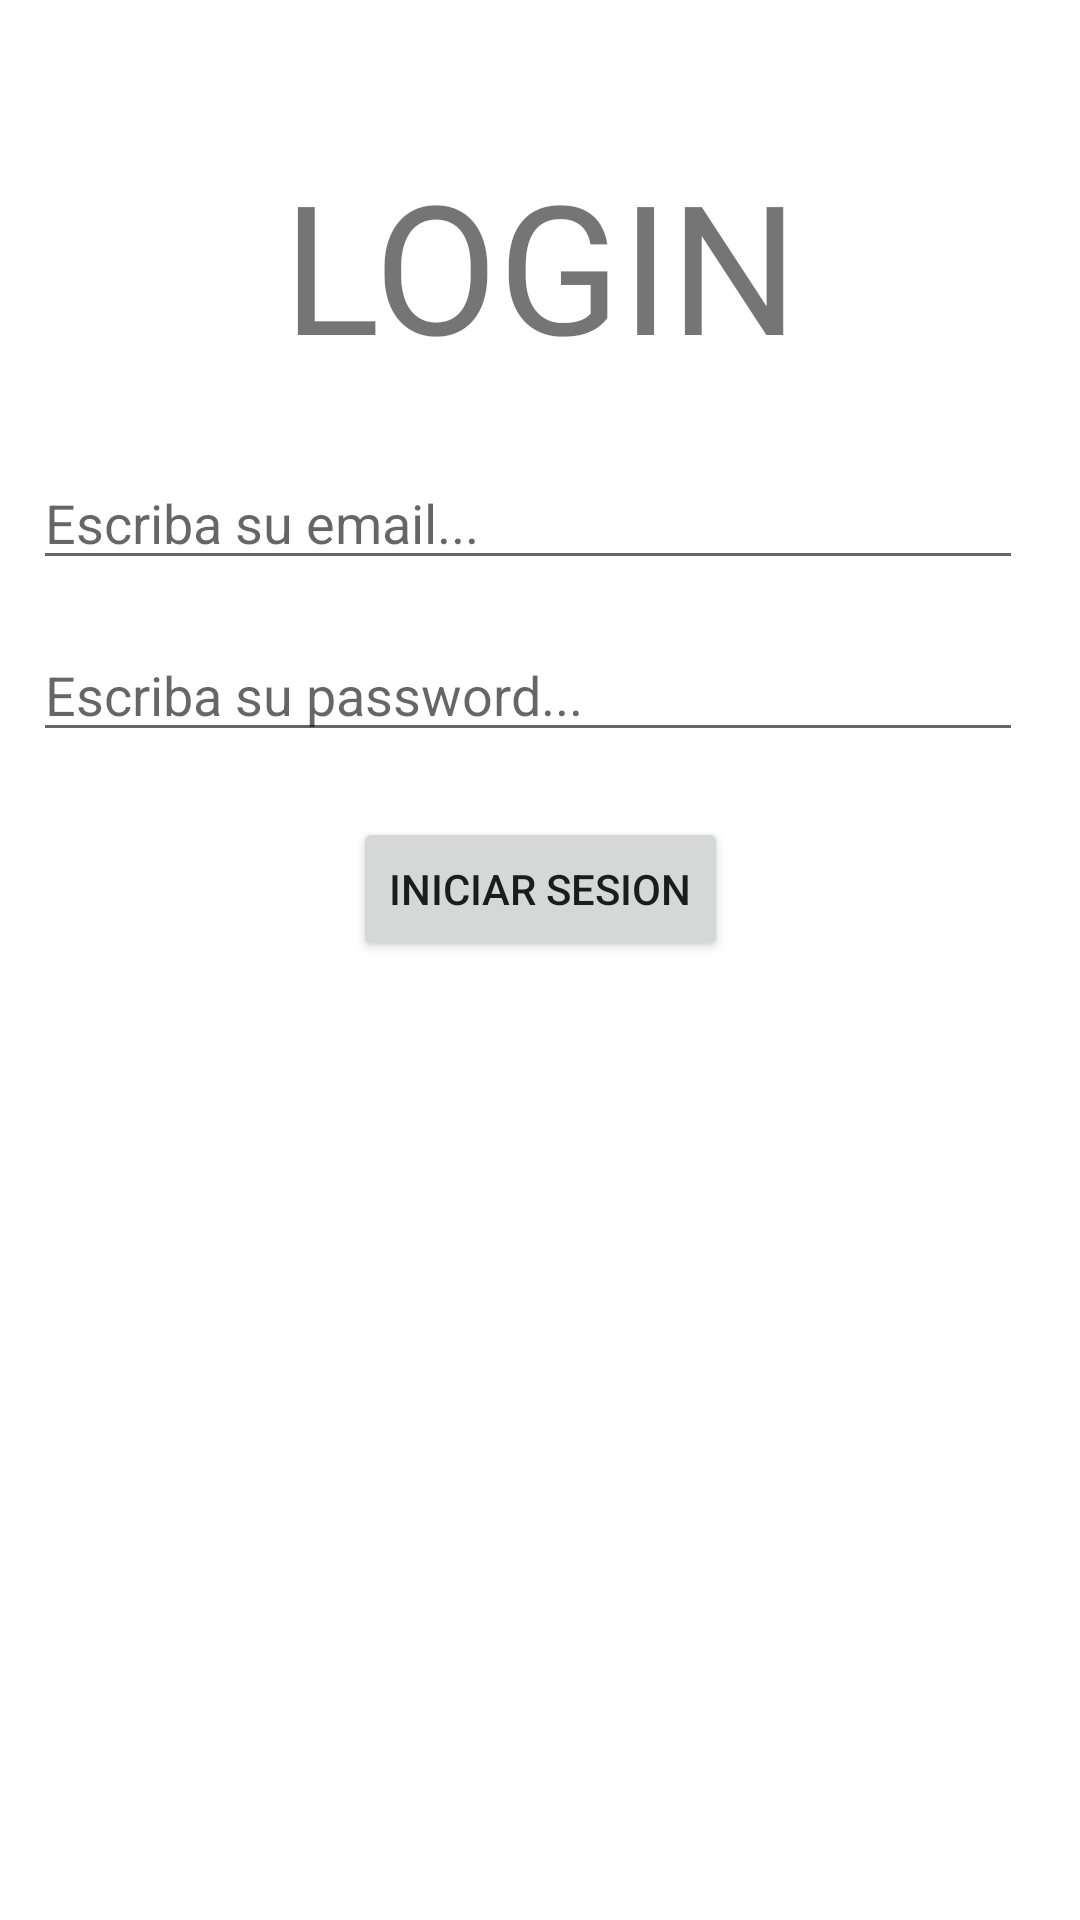

Layout XML and referenced resources for this Android screen:
<!-- AndroidManifest.xml: application theme Theme.NoticiaaPP -->
<!-- res/layout/activity_iniciar_sesion.xml -->
<?xml version="1.0" encoding="utf-8"?>
<androidx.constraintlayout.widget.ConstraintLayout xmlns:android="http://schemas.android.com/apk/res/android"
    xmlns:app="http://schemas.android.com/apk/res-auto"
    xmlns:tools="http://schemas.android.com/tools"
    android:layout_width="match_parent"
    android:layout_height="match_parent"
    tools:context=".IniciarSesion">
    <TextView
        android:id="@+id/textView2"
        android:layout_width="wrap_content"
        android:layout_height="wrap_content"
        android:layout_marginStart="8dp"
        android:layout_marginTop="48dp"
        android:layout_marginEnd="8dp"
        android:text="LOGIN"
        android:textSize="60sp"
        app:layout_constraintEnd_toEndOf="parent"
        app:layout_constraintHorizontal_bias="0.502"
        app:layout_constraintStart_toStartOf="parent"
        app:layout_constraintTop_toTopOf="parent" />

    <EditText
        android:id="@+id/username"
        android:layout_width="330dp"
        android:layout_height="wrap_content"
        android:layout_marginStart="8dp"
        android:layout_marginTop="24dp"
        android:layout_marginEnd="8dp"
        android:ems="10"
        android:hint="Escriba su email..."
        android:inputType="textPersonName"
        app:layout_constraintEnd_toEndOf="parent"
        app:layout_constraintHorizontal_bias="0.21"
        app:layout_constraintStart_toStartOf="parent"
        app:layout_constraintTop_toBottomOf="@+id/textView2" />

    <EditText
        android:id="@+id/password"
        android:layout_width="330dp"
        android:layout_height="wrap_content"
        android:layout_marginStart="8dp"
        android:layout_marginTop="16dp"
        android:layout_marginEnd="8dp"
        android:ems="10"
        android:hint="Escriba su password..."
        android:inputType="textPassword"
        app:layout_constraintEnd_toEndOf="parent"
        app:layout_constraintHorizontal_bias="0.21"
        app:layout_constraintStart_toStartOf="parent"
        app:layout_constraintTop_toBottomOf="@+id/username" />

    <Button
        android:id="@+id/loginbutton"
        android:layout_width="wrap_content"
        android:layout_height="wrap_content"
        android:layout_marginTop="63dp"
        android:onClick="IniciarSesion"
        android:text="Iniciar Sesion"
        app:layout_constraintEnd_toEndOf="parent"
        app:layout_constraintStart_toStartOf="parent"
        app:layout_constraintTop_toTopOf="@+id/password" />

</androidx.constraintlayout.widget.ConstraintLayout>
<!-- resources referenced by this layout -->
<resources>
  <style name="Theme.NoticiaaPP" parent="Theme.MaterialComponents.DayNight.DarkActionBar">
          
          <item name="colorPrimary">@color/purple_500</item>
          <item name="colorPrimaryVariant">@color/purple_700</item>
          <item name="colorOnPrimary">@color/white</item>
          
          <item name="colorSecondary">@color/teal_200</item>
          <item name="colorSecondaryVariant">@color/teal_700</item>
          <item name="colorOnSecondary">@color/black</item>
          
          <item name="android:statusBarColor" tools:targetApi="l">?attr/colorPrimaryVariant</item>
          
      </style>
  <!-- not gathered from this repository: default colours our renderer supplied (Android Studio template values) -->
  <color name="purple_500">#FF6200EE</color>
  <color name="purple_700">#FF3700B3</color>
  <color name="teal_200">#FF03DAC5</color>
  <color name="teal_700">#FF018786</color>
  <color name="black">#FF000000</color>
  <color name="white">#FFFFFFFF</color>
</resources>
